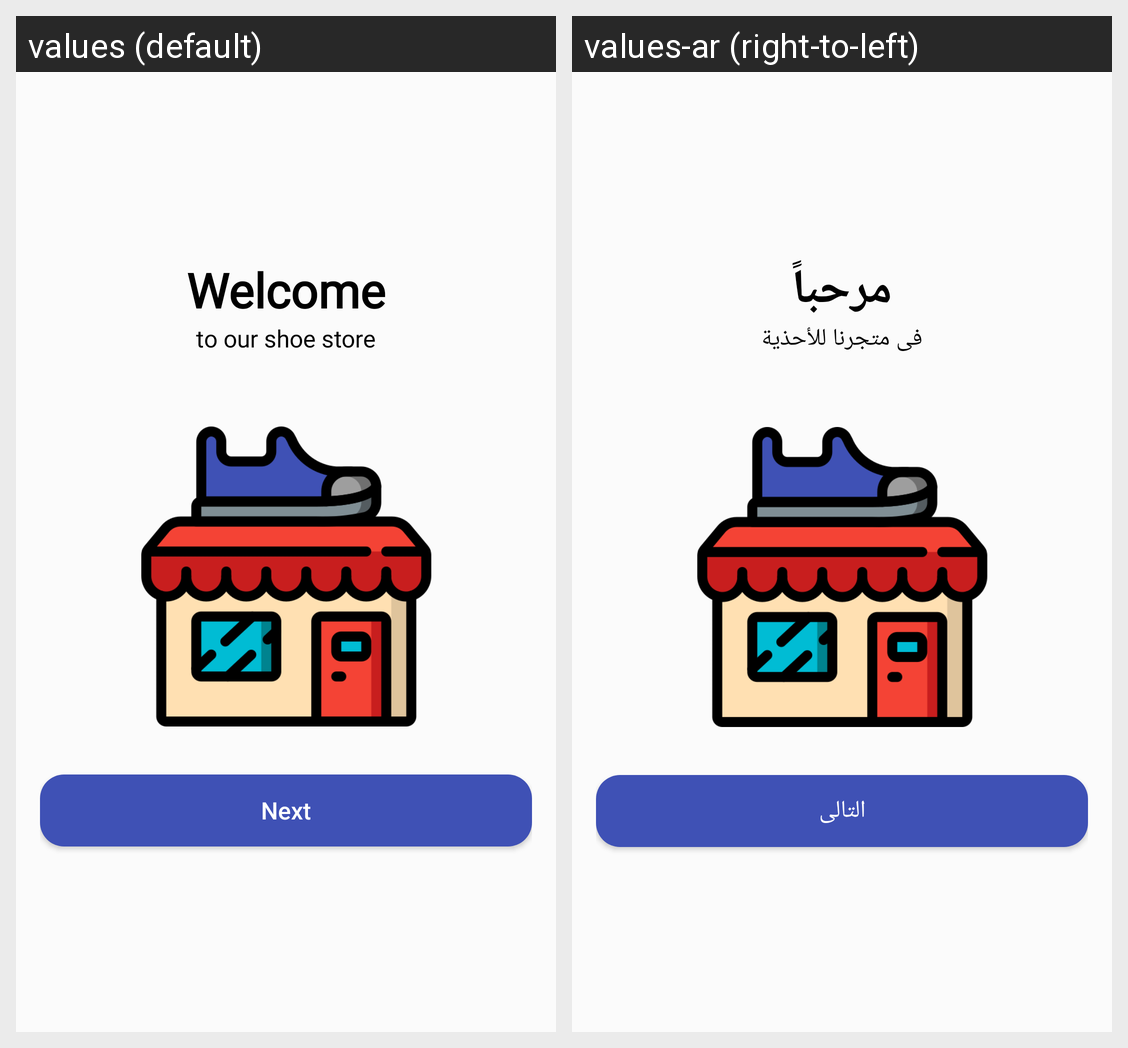

This grid shows one Android layout under two languages. Give, for every string resource on the screen, its name, the default text and each shown locale's text.
Android screen res/layout/fragment_welcome.xml rendered under 2 locales, left to right: values (default), values-ar (right-to-left). Device: Nexus 5 (rendered at 1080×1920; each locale shown at half size, 540×960, under a caption strip naming it); theme Theme.ShoeStore.
Strings drawn on this screen, with the default value and each locale's value (text and hints the layout hard-codes, and strings that could not be matched under every locale, appear in the picture but are not listed):

welcome
  values: Welcome
  values-ar: مرحباً

to_our_store
  values: to our shoe store
  values-ar: فى متجرنا للأحذية

next
  values: Next
  values-ar: التالى
